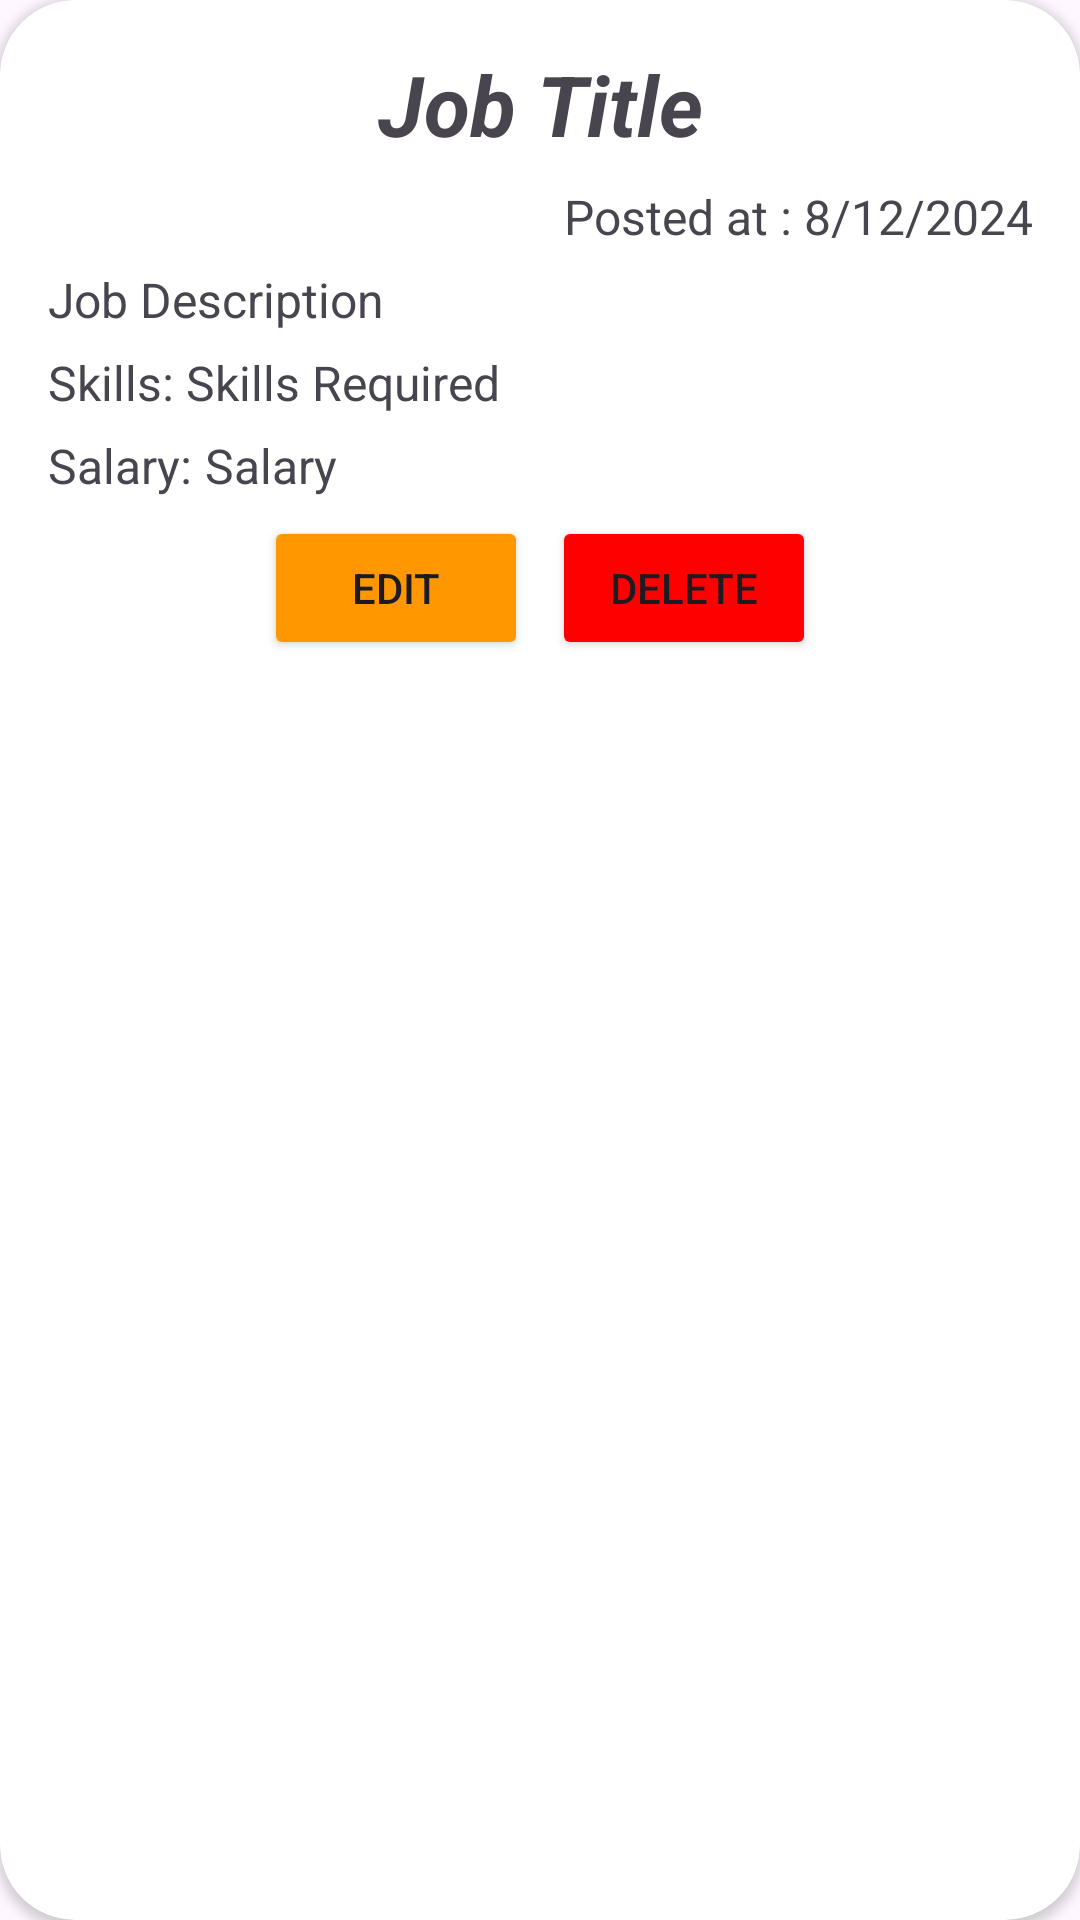

Here is an Android app screen rendered from its layout file. Give the layout XML and the strings, colors and styles it references.
<!-- AndroidManifest.xml: application theme Theme.FindRJob -->
<!-- res/layout/manage_jobs_item.xml -->
<?xml version="1.0" encoding="utf-8"?>
<androidx.cardview.widget.CardView xmlns:android="http://schemas.android.com/apk/res/android"
    android:layout_width="match_parent"
    android:layout_height="wrap_content"
    xmlns:app="http://schemas.android.com/apk/res-auto"
    xmlns:tools="http://schemas.android.com/tools"
    android:layout_margin="10dp"

    app:cardCornerRadius="25dp"
    android:elevation="35dp">

    <LinearLayout
        android:layout_width="match_parent"
        android:layout_height="match_parent"
        android:orientation="vertical"
        android:padding="16dp">

        <TextView
            android:id="@+id/jobTitle"
            android:layout_width="match_parent"
            android:layout_height="wrap_content"
            android:layout_marginBottom="8dp"
            android:gravity="center"
            android:text="Job Title"
            android:textSize="28sp"
            android:textStyle="bold|italic" />

        <TextView
            android:id="@+id/jobDate"
            android:layout_width="match_parent"
            android:layout_height="wrap_content"
            android:layout_marginBottom="6dp"
            android:gravity="end"
            android:text="Posted at : 8/12/2024"
            android:textSize="16sp" />

        <TextView
            android:id="@+id/jobDescription"
            android:layout_width="367dp"
            android:layout_height="wrap_content"
            android:layout_marginBottom="6dp"
            android:text="Job Description"
            android:textSize="16sp" />










        <LinearLayout
            android:layout_width="match_parent"
            android:layout_height="wrap_content"
            android:gravity="center_horizontal"
            android:orientation="horizontal">

            <TextView
                android:layout_width="wrap_content"
                android:layout_height="wrap_content"
                android:text="Skills: "
                android:textSize="16sp" />

            <TextView
                android:id="@+id/jobSkills"
                android:layout_width="match_parent"
                android:layout_height="wrap_content"
                android:layout_marginBottom="6dp"
                android:text="Skills Required"
                android:textSize="16sp" />

        </LinearLayout>


        <LinearLayout
            android:layout_width="match_parent"
            android:layout_height="wrap_content"
            android:gravity="center_horizontal"
            android:orientation="horizontal">

            <TextView
                android:layout_width="wrap_content"
                android:layout_height="wrap_content"
                android:text="Salary: "
                android:textSize="16sp" />

            <TextView
                android:id="@+id/jobSalary"
                android:layout_width="match_parent"
                android:layout_height="wrap_content"
                android:layout_marginBottom="6dp"
                android:text="Salary"
                android:textSize="16sp" />

        </LinearLayout>

        <LinearLayout
            android:layout_width="match_parent"
            android:layout_height="wrap_content"
            android:gravity="center_horizontal"
            android:orientation="horizontal">

            <Button
                android:id="@+id/btnEdit"
                android:layout_width="wrap_content"
                android:layout_height="wrap_content"
                android:backgroundTint="#FF9800"
                android:text="Edit" />

            <Button
                android:id="@+id/btnDelete"
                android:layout_width="wrap_content"
                android:layout_height="wrap_content"
                android:layout_marginStart="8dp"
                android:backgroundTint="#FF0000"
                android:text="Delete" />
        </LinearLayout>
    </LinearLayout>
</androidx.cardview.widget.CardView>
<!-- resources referenced by this layout -->
<resources>
  <style name="Theme.FindRJob" parent="Base.Theme.FindRJob" />
  <style name="Base.Theme.FindRJob" parent="Theme.Material3.DayNight.NoActionBar">
          
          
      </style>
</resources>
